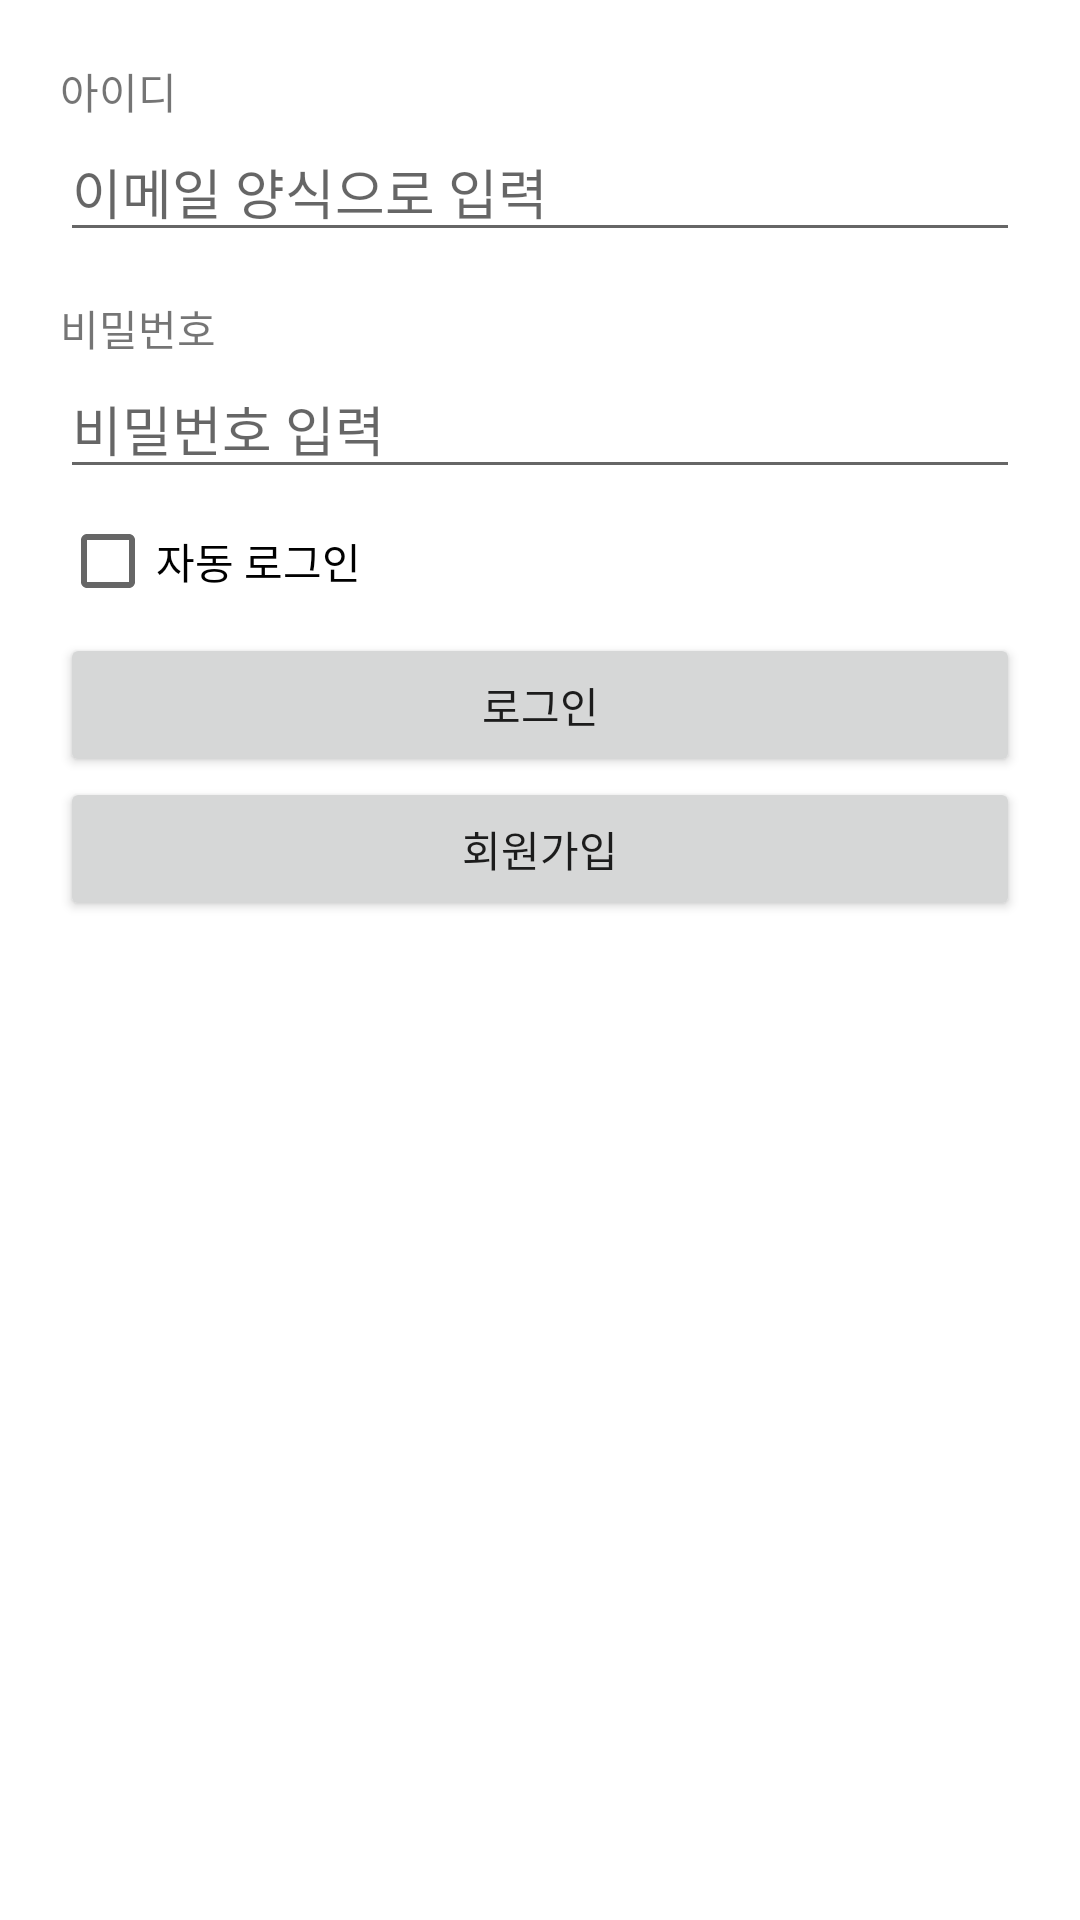

This screen was rendered from an Android layout file. Write that file and the resources it references.
<!-- AndroidManifest.xml: application theme Theme.Colosseum_20211024 -->
<!-- res/layout/activity_login.xml -->
<?xml version="1.0" encoding="utf-8"?>
<layout>

    <LinearLayout xmlns:android="http://schemas.android.com/apk/res/android"
        xmlns:app="http://schemas.android.com/apk/res-auto"
        xmlns:tools="http://schemas.android.com/tools"
        android:layout_width="match_parent"
        android:layout_height="match_parent"
        android:orientation="vertical"
        android:padding="20dp"
        tools:context=".LoginActivity">

        <TextView
            android:layout_width="wrap_content"
            android:layout_height="wrap_content"
            android:text="아이디" />

        <EditText
            android:id="@+id/emailEdt"
            android:layout_width="match_parent"
            android:layout_height="wrap_content"
            android:inputType="textEmailAddress"
            android:hint="이메일 양식으로 입력" />


        <TextView
            android:layout_width="wrap_content"
            android:layout_height="wrap_content"
            android:layout_marginTop="15dp"
            android:text="비밀번호" />

        <EditText
            android:id="@+id/passwordEdt"
            android:layout_width="match_parent"
            android:layout_height="wrap_content"
            android:inputType="textPassword"
            android:hint="비밀번호 입력" />

        <CheckBox
            android:id="@+id/autoLoginCheckBox"
            android:layout_width="wrap_content"
            android:layout_height="wrap_content"
            android:text="자동 로그인" />

        <Button
            android:id="@+id/loginBtn"
            android:layout_width="match_parent"
            android:layout_height="wrap_content"
            android:text="로그인" />

        <Button
            android:id="@+id/signUpBtn"
            android:layout_width="match_parent"
            android:layout_height="wrap_content"
            android:text="회원가입" />


    </LinearLayout>

</layout>
<!-- resources referenced by this layout -->
<resources>
  <style name="Theme.Colosseum_20211024" parent="Theme.MaterialComponents.DayNight.DarkActionBar">
          
          <item name="colorPrimary">@color/purple_500</item>
          <item name="colorPrimaryVariant">@color/purple_700</item>
          <item name="colorOnPrimary">@color/white</item>
          
          <item name="colorSecondary">@color/teal_200</item>
          <item name="colorSecondaryVariant">@color/teal_700</item>
          <item name="colorOnSecondary">@color/black</item>
          
          <item name="android:statusBarColor" tools:targetApi="l">?attr/colorPrimaryVariant</item>
          
      </style>
  <color name="purple_500">#FF6200EE</color>
  <color name="purple_700">#FF3700B3</color>
  <color name="white">#FFFFFFFF</color>
  <color name="teal_200">#FF03DAC5</color>
  <color name="teal_700">#FF018786</color>
  <color name="black">#FF000000</color>
</resources>
